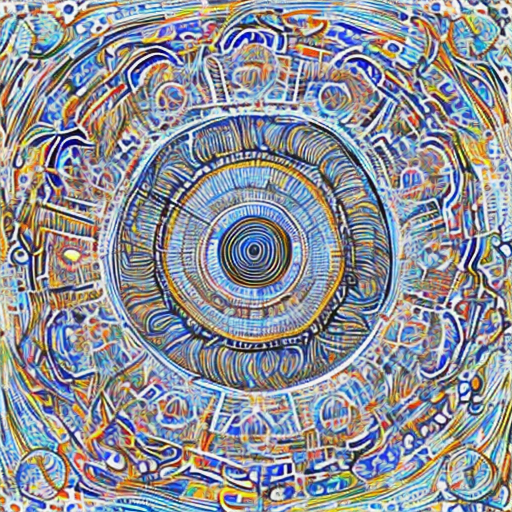
Generation parameters embedded in this image by AUTOMATIC1111 Stable Diffusion web UI or a fork of it (Forge, ...) (PNG 'parameters' text chunk):
artwork
Steps: 50, Sampler: DDIM, CFG scale: 10, Seed: 965019132, Size: 512x512, Model hash: cc6cb27103, Model: models_v1-5-pruned-emaonly